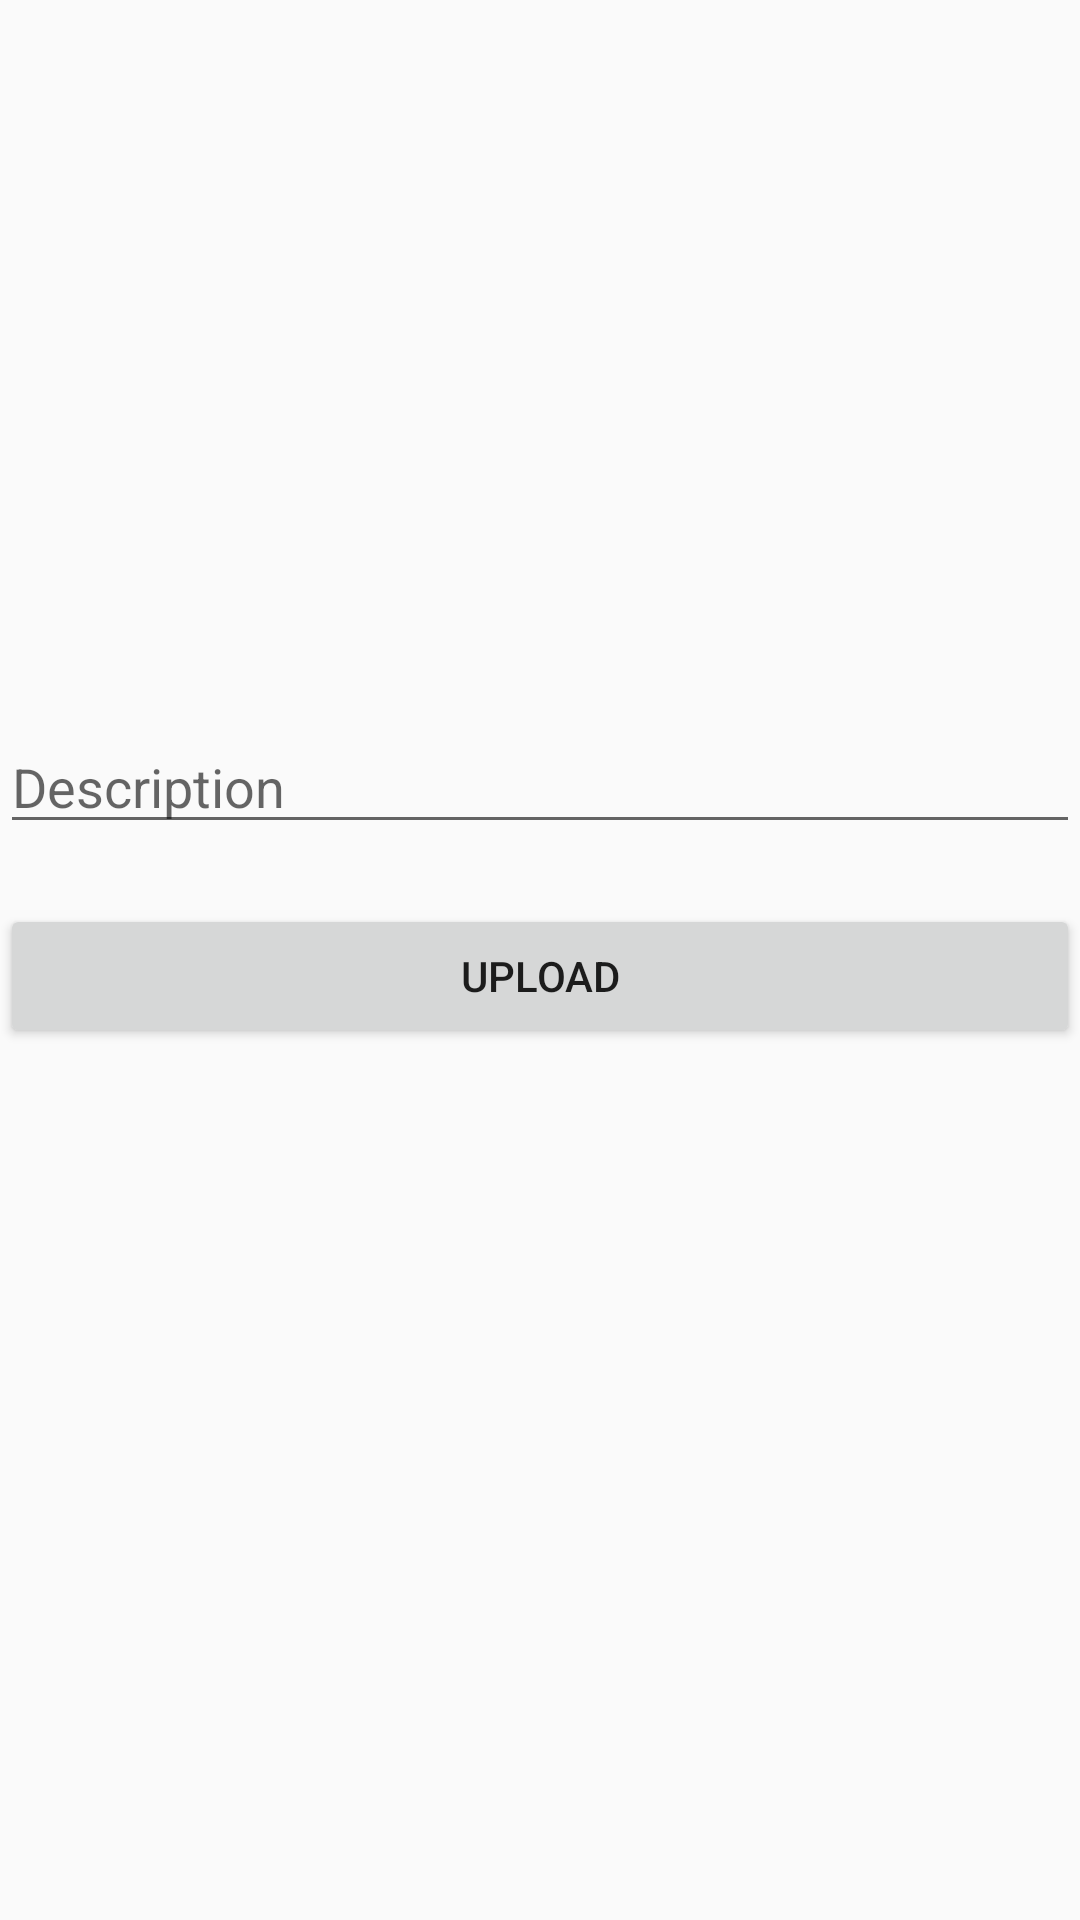

Layout XML and referenced resources for this Android screen:
<!-- AndroidManifest.xml: application theme Theme.AppCompat.Light.NoActionBar -->
<!-- res/layout/fragment_camera.xml -->
<?xml version="1.0" encoding="utf-8"?>
<LinearLayout xmlns:android="http://schemas.android.com/apk/res/android"
    xmlns:tools="http://schemas.android.com/tools"
    android:layout_width="match_parent"
    android:layout_height="match_parent"
    android:orientation="vertical"
    tools:context=".ui.camera.CameraFragment">

    <ImageView
        android:id="@+id/image_photo"
        android:layout_width="200dp"
        android:layout_height="200dp"
        android:layout_gravity="center"
        android:src="@drawable/baseline_add_a_photo_24"
        android:layout_marginTop="20dp"
        />

    <EditText
        android:id="@+id/etx_description"
        android:layout_width="match_parent"
        android:layout_height="wrap_content"
        android:hint="Description"
        android:layout_marginTop="20dp"

        />

    <Button
        android:id="@+id/upload_btn"
        android:layout_width="match_parent"
        android:layout_height="wrap_content"
        android:layout_marginTop="20dp"
        android:text="Upload"
        />

</LinearLayout>
<!-- resources referenced by this layout -->
<resources>

</resources>
